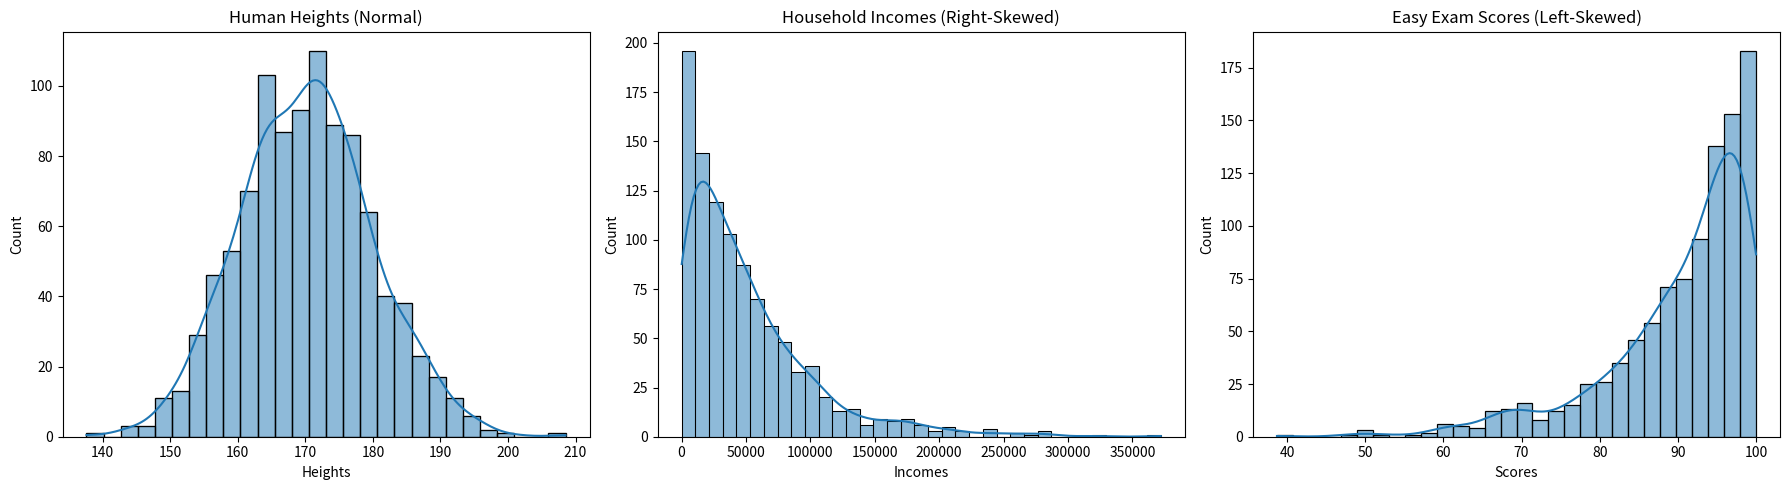

Source code (Python):
import matplotlib.pyplot as plt
import pandas as pd
import seaborn as sns
import numpy as np

np.random.seed(42)

heights = np.random.normal(170,scale=10,size=1000)

income = np.random.exponential(50000,size=1000)

score = 100 - np.random.exponential(scale=10 , size=1000)
score = np.clip(score,0,100)

df = pd.DataFrame({
    "Heights": heights,
    "Incomes": income,
    "Scores": score
})

fig, axes = plt.subplots(1, 3, figsize=(18, 5))

sns.histplot(df["Heights"], kde=True, ax=axes[0])
axes[0].set_title("Human Heights (Normal)")

sns.histplot(df["Incomes"], kde=True, ax=axes[1])
axes[1].set_title("Household Incomes (Right-Skewed)")

sns.histplot(df["Scores"], kde=True, ax=axes[2])
axes[2].set_title("Easy Exam Scores (Left-Skewed)")

plt.tight_layout()
plt.show()

for col in df.columns:
    mean = df[col].mean()
    mode = df[col].mode()
    print(f"the mean of {df[col]} is {mean}")
    print(f"the mode of {df[col]} is {mode}")
    print("-" * 30)